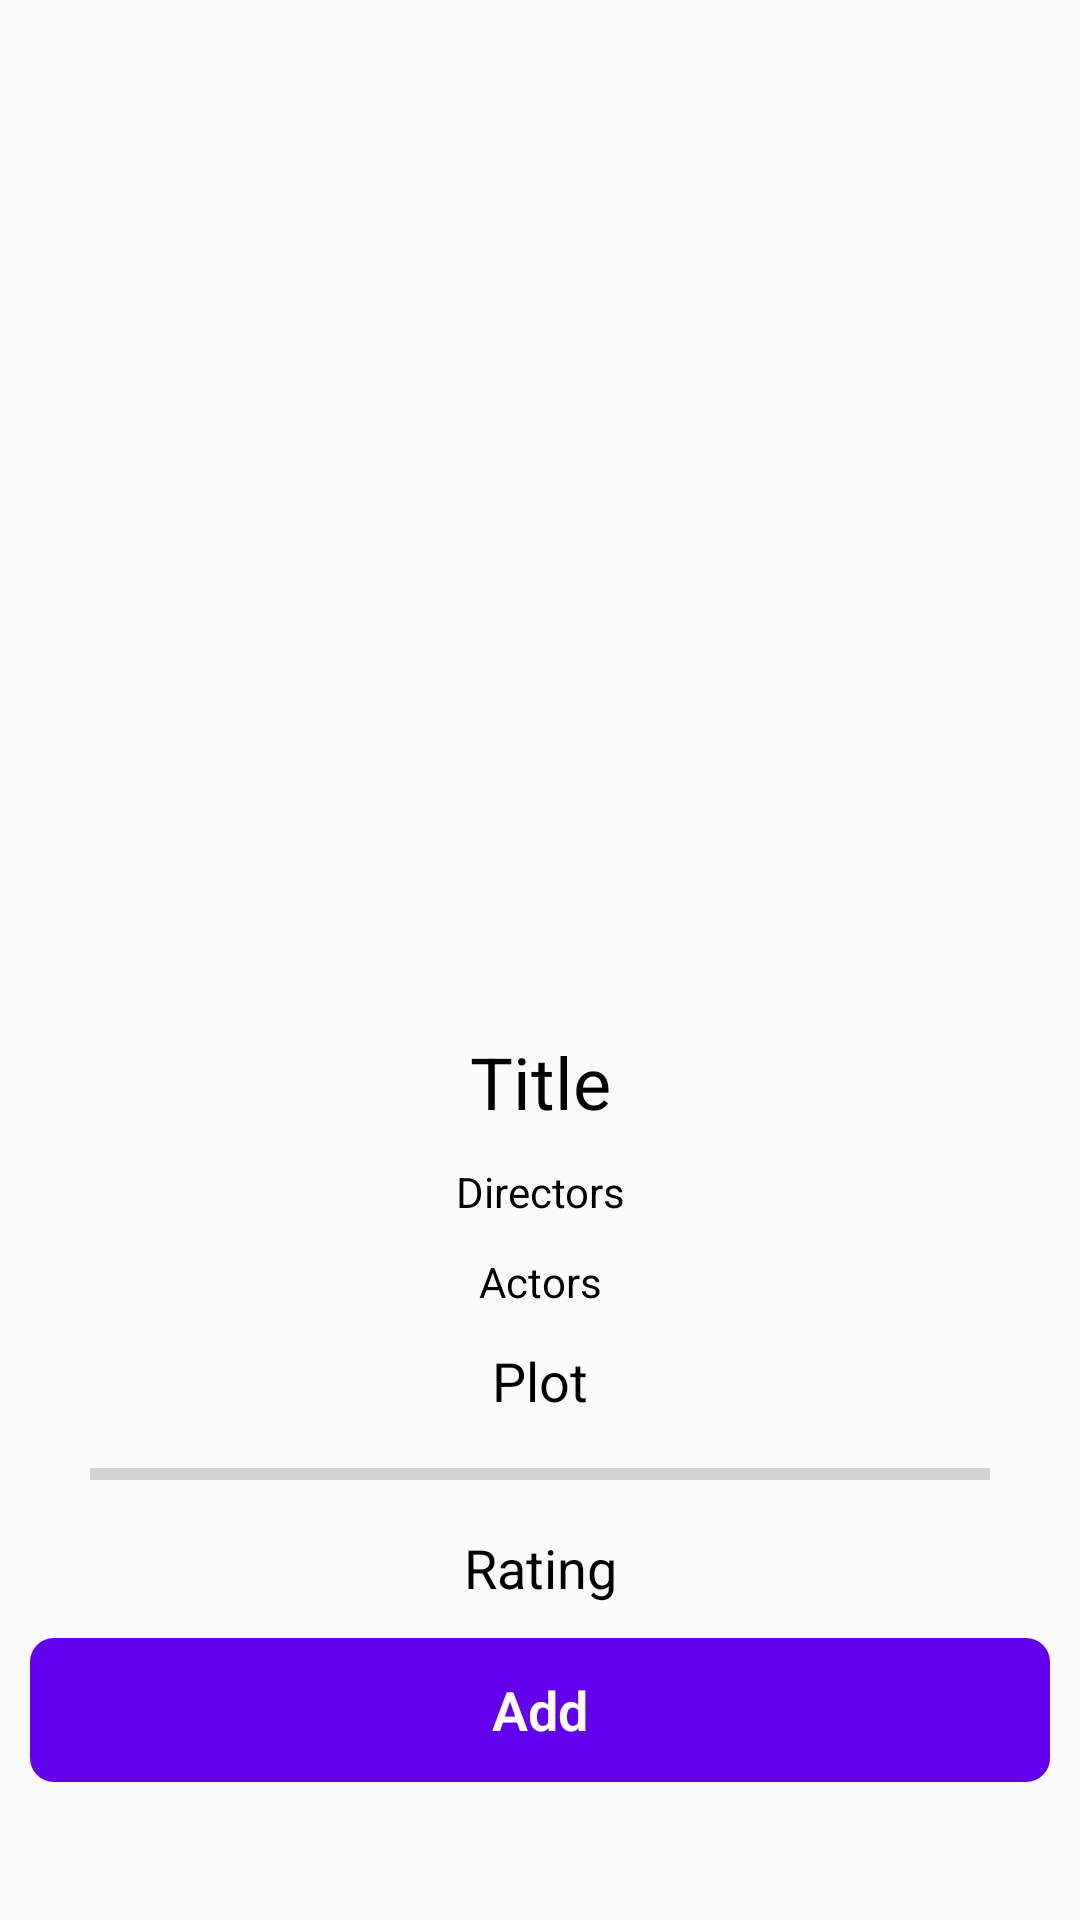

Produce the Android XML layout that renders to this screen, including the resource entries it uses.
<!-- AndroidManifest.xml: application theme AppTheme.NoActionBar -->
<!-- res/layout/activity_movie_details.xml -->
<?xml version="1.0" encoding="utf-8"?>
<androidx.constraintlayout.widget.ConstraintLayout xmlns:android="http://schemas.android.com/apk/res/android"
    xmlns:app="http://schemas.android.com/apk/res-auto"
    xmlns:tools="http://schemas.android.com/tools"
    android:layout_width="match_parent"
    android:layout_height="match_parent"
    tools:context=".ui.movieDetails.MovieDetailsActivity">


    <androidx.cardview.widget.CardView
        android:id="@+id/cardViewImagePoster"
        android:layout_width="wrap_content"

        android:layout_height="wrap_content"

        android:layout_marginBottom="20dp"
        android:background="@drawable/rounded_card_view_helper"
        android:fadingEdgeLength="10dp"
        android:orientation="vertical"
        app:cardCornerRadius="0dp"
        app:cardElevation="8dp"
        app:layout_constraintBottom_toTopOf="@+id/textViewTitleDetails"
        app:layout_constraintEnd_toEndOf="parent"
        app:layout_constraintStart_toStartOf="parent"
        app:layout_constraintTop_toTopOf="parent">

        <androidx.constraintlayout.widget.ConstraintLayout
            android:id="@+id/constrCardView"
            android:layout_width="match_parent"
            android:layout_height="match_parent">


            <ImageView
                android:id="@+id/imageViewPosterDetails"
                android:layout_width="wrap_content"
                android:layout_height="250dp"
                android:layout_marginTop="2dp"
                android:layout_marginBottom="10dp"
                android:adjustViewBounds="true"
                android:scaleType="fitXY"
                app:layout_constraintBottom_toTopOf="@+id/constrCardViewTop"
                app:layout_constraintEnd_toEndOf="parent"
                app:layout_constraintStart_toStartOf="parent"
                app:layout_constraintTop_toTopOf="parent"
                tools:srcCompat="@tools:sample/backgrounds/scenic" />

            <androidx.constraintlayout.widget.ConstraintLayout
                android:id="@+id/constrCardViewTop"
                android:layout_width="0dp"
                android:layout_height="50dp"
                android:background="@drawable/rounded_image_bottom_corners"
                android:orientation="horizontal"

                app:layout_constraintBottom_toBottomOf="parent"
                app:layout_constraintEnd_toEndOf="parent"
                app:layout_constraintHorizontal_bias="0.627"
                app:layout_constraintStart_toStartOf="parent"
                app:layout_constraintTop_toBottomOf="@+id/imageViewPosterDetails">

            </androidx.constraintlayout.widget.ConstraintLayout>


        </androidx.constraintlayout.widget.ConstraintLayout>

    </androidx.cardview.widget.CardView>


    <TextView
        android:id="@+id/textViewTitleDetails"
        android:layout_width="wrap_content"
        android:layout_height="wrap_content"
        android:layout_marginTop="10dp"
        android:text="Title"
        android:textSize="24sp"
        app:layout_constraintBottom_toTopOf="@+id/textViewDirectorDetails"
        app:layout_constraintEnd_toEndOf="parent"
        app:layout_constraintHorizontal_bias="0.5"
        app:layout_constraintStart_toStartOf="parent"
        app:layout_constraintTop_toBottomOf="@+id/cardViewImagePoster" />

    <TextView
        android:id="@+id/textViewDirectorDetails"
        android:layout_width="wrap_content"
        android:layout_height="wrap_content"
        android:layout_marginStart="10dp"
        android:layout_marginLeft="10dp"
        android:layout_marginTop="10dp"
        android:layout_marginEnd="10dp"
        android:layout_marginRight="10dp"
        android:gravity="center"
        android:text="Directors"
        android:textSize="14sp"
        app:layout_constraintBottom_toTopOf="@+id/textViewActorsDetaisl"
        app:layout_constraintEnd_toEndOf="parent"
        app:layout_constraintHorizontal_bias="0.5"
        app:layout_constraintStart_toStartOf="parent"
        app:layout_constraintTop_toBottomOf="@+id/textViewTitleDetails" />

    <TextView
        android:id="@+id/textViewActorsDetaisl"
        android:layout_width="wrap_content"
        android:layout_height="wrap_content"
        android:layout_marginStart="10dp"
        android:layout_marginLeft="10dp"
        android:layout_marginTop="10dp"
        android:layout_marginEnd="10dp"
        android:layout_marginRight="10dp"
        android:gravity="center"
        android:text="Actors"
        android:textSize="14sp"
        app:layout_constraintBottom_toTopOf="@+id/textViewPlotDetails"
        app:layout_constraintEnd_toEndOf="parent"
        app:layout_constraintHorizontal_bias="0.5"
        app:layout_constraintStart_toStartOf="parent"
        app:layout_constraintTop_toBottomOf="@+id/textViewDirectorDetails" />

    <TextView
        android:id="@+id/textViewPlotDetails"
        android:layout_width="0dp"
        android:layout_height="wrap_content"
        android:layout_marginStart="10dp"
        android:layout_marginLeft="10dp"
        android:layout_marginTop="10dp"
        android:layout_marginEnd="10dp"
        android:layout_marginRight="10dp"
        android:gravity="center"
        android:text="Plot"
        android:textSize="18sp"
        app:layout_constraintBottom_toTopOf="@+id/progressBarDetails"
        app:layout_constraintEnd_toEndOf="parent"
        app:layout_constraintHorizontal_bias="0.5"
        app:layout_constraintStart_toStartOf="parent"
        app:layout_constraintTop_toBottomOf="@+id/textViewActorsDetaisl" />

    <ProgressBar
        android:id="@+id/progressBarDetails"
        style="?android:attr/progressBarStyleHorizontal"
        android:layout_width="0dp"
        android:layout_height="wrap_content"
        android:layout_marginStart="30dp"
        android:layout_marginLeft="30dp"
        android:layout_marginTop="10dp"
        android:layout_marginEnd="30dp"
        android:layout_marginRight="30dp"
        app:layout_constraintBottom_toTopOf="@+id/textViewRatingDetails"
        app:layout_constraintEnd_toEndOf="parent"
        app:layout_constraintHorizontal_bias="0.5"
        app:layout_constraintStart_toStartOf="parent"
        app:layout_constraintTop_toBottomOf="@+id/textViewPlotDetails" />

    <TextView
        android:id="@+id/textViewRatingDetails"
        android:layout_width="wrap_content"
        android:layout_height="wrap_content"
        android:layout_marginTop="10dp"
        android:gravity="center"
        android:text="Rating"
        android:textSize="18sp"
        app:layout_constraintBottom_toTopOf="@+id/btnAddBookToLibrary"
        app:layout_constraintEnd_toEndOf="parent"
        app:layout_constraintHorizontal_bias="0.5"
        app:layout_constraintStart_toStartOf="parent"
        app:layout_constraintTop_toBottomOf="@+id/progressBarDetails" />

    <Button
        android:id="@+id/btnAddBookToLibrary"
        style="@style/RobotoButtonStyle"
        android:layout_width="0dp"
        android:layout_height="wrap_content"
        android:layout_marginStart="10dp"
        android:layout_marginLeft="10dp"
        android:layout_marginTop="10dp"
        android:layout_marginEnd="10dp"
        android:layout_marginRight="10dp"
        android:layout_marginBottom="45dp"
        android:background="@drawable/rounded_sign_up_button"
        android:text="@string/string_add_movie"
        android:textStyle="bold"
        app:layout_constraintBottom_toBottomOf="parent"
        app:layout_constraintEnd_toEndOf="parent"
        app:layout_constraintHorizontal_bias="0.5"
        app:layout_constraintStart_toStartOf="parent"
        app:layout_constraintTop_toBottomOf="@+id/textViewRatingDetails" />


</androidx.constraintlayout.widget.ConstraintLayout>
<!-- resources referenced by this layout -->
<resources>
  <!-- drawable rounded_card_view_helper (drawable) -->
  <?xml version="1.0" encoding="utf-8"?>
  <shape xmlns:android="http://schemas.android.com/apk/res/android" android:shape="rectangle">
      <solid android:color= "@color/colorWhite"/>
      <corners android:bottomLeftRadius="30dp"
          android:bottomRightRadius="30dp"/>
  </shape>
  <!-- drawable rounded_image_bottom_corners (drawable) -->
  <?xml version="1.0" encoding="utf-8"?>
  <shape xmlns:android="http://schemas.android.com/apk/res/android" android:shape="rectangle">
      <solid android:color= "@color/colorAccent"/>
      <corners android:radius="0dp"
          android:topRightRadius="30dp"
          android:topLeftRadius="30dp"/>
  </shape>
  <!-- drawable rounded_sign_up_button (drawable) -->
  <?xml version="1.0" encoding="utf-8"?>
  <shape xmlns:android="http://schemas.android.com/apk/res/android"
      android:shape="rectangle">
  
  
  
  
  
      
      <solid
          android:color="@color/colorPrimary"
          />
  
      <corners android:topLeftRadius="8dp" android:topRightRadius="8dp"
          android:bottomLeftRadius="8dp" android:bottomRightRadius="8dp"/>
  
      <padding
          android:left="20dp"
          android:top="10dp"
          android:right="20dp"
          android:bottom="10dp"    >
      </padding>
  
  </shape>
  <string name="string_add_movie">Add</string>
  <style name="RobotoButtonStyle" parent="android:Widget.Holo.Button">
          <item name="fontFamily">sans-serif-light</item>
          <item name="android:textColor">@color/colorWhite</item>
      </style>
  <style name="AppTheme.NoActionBar">
          <item name="windowActionBar">false</item>
          <item name="windowNoTitle">true</item>
      </style>
  <color name="colorWhite">#ffffff</color>
  <color name="colorAccent">#03DAC5</color>
  <color name="colorPrimary">#6200EE</color>
</resources>
